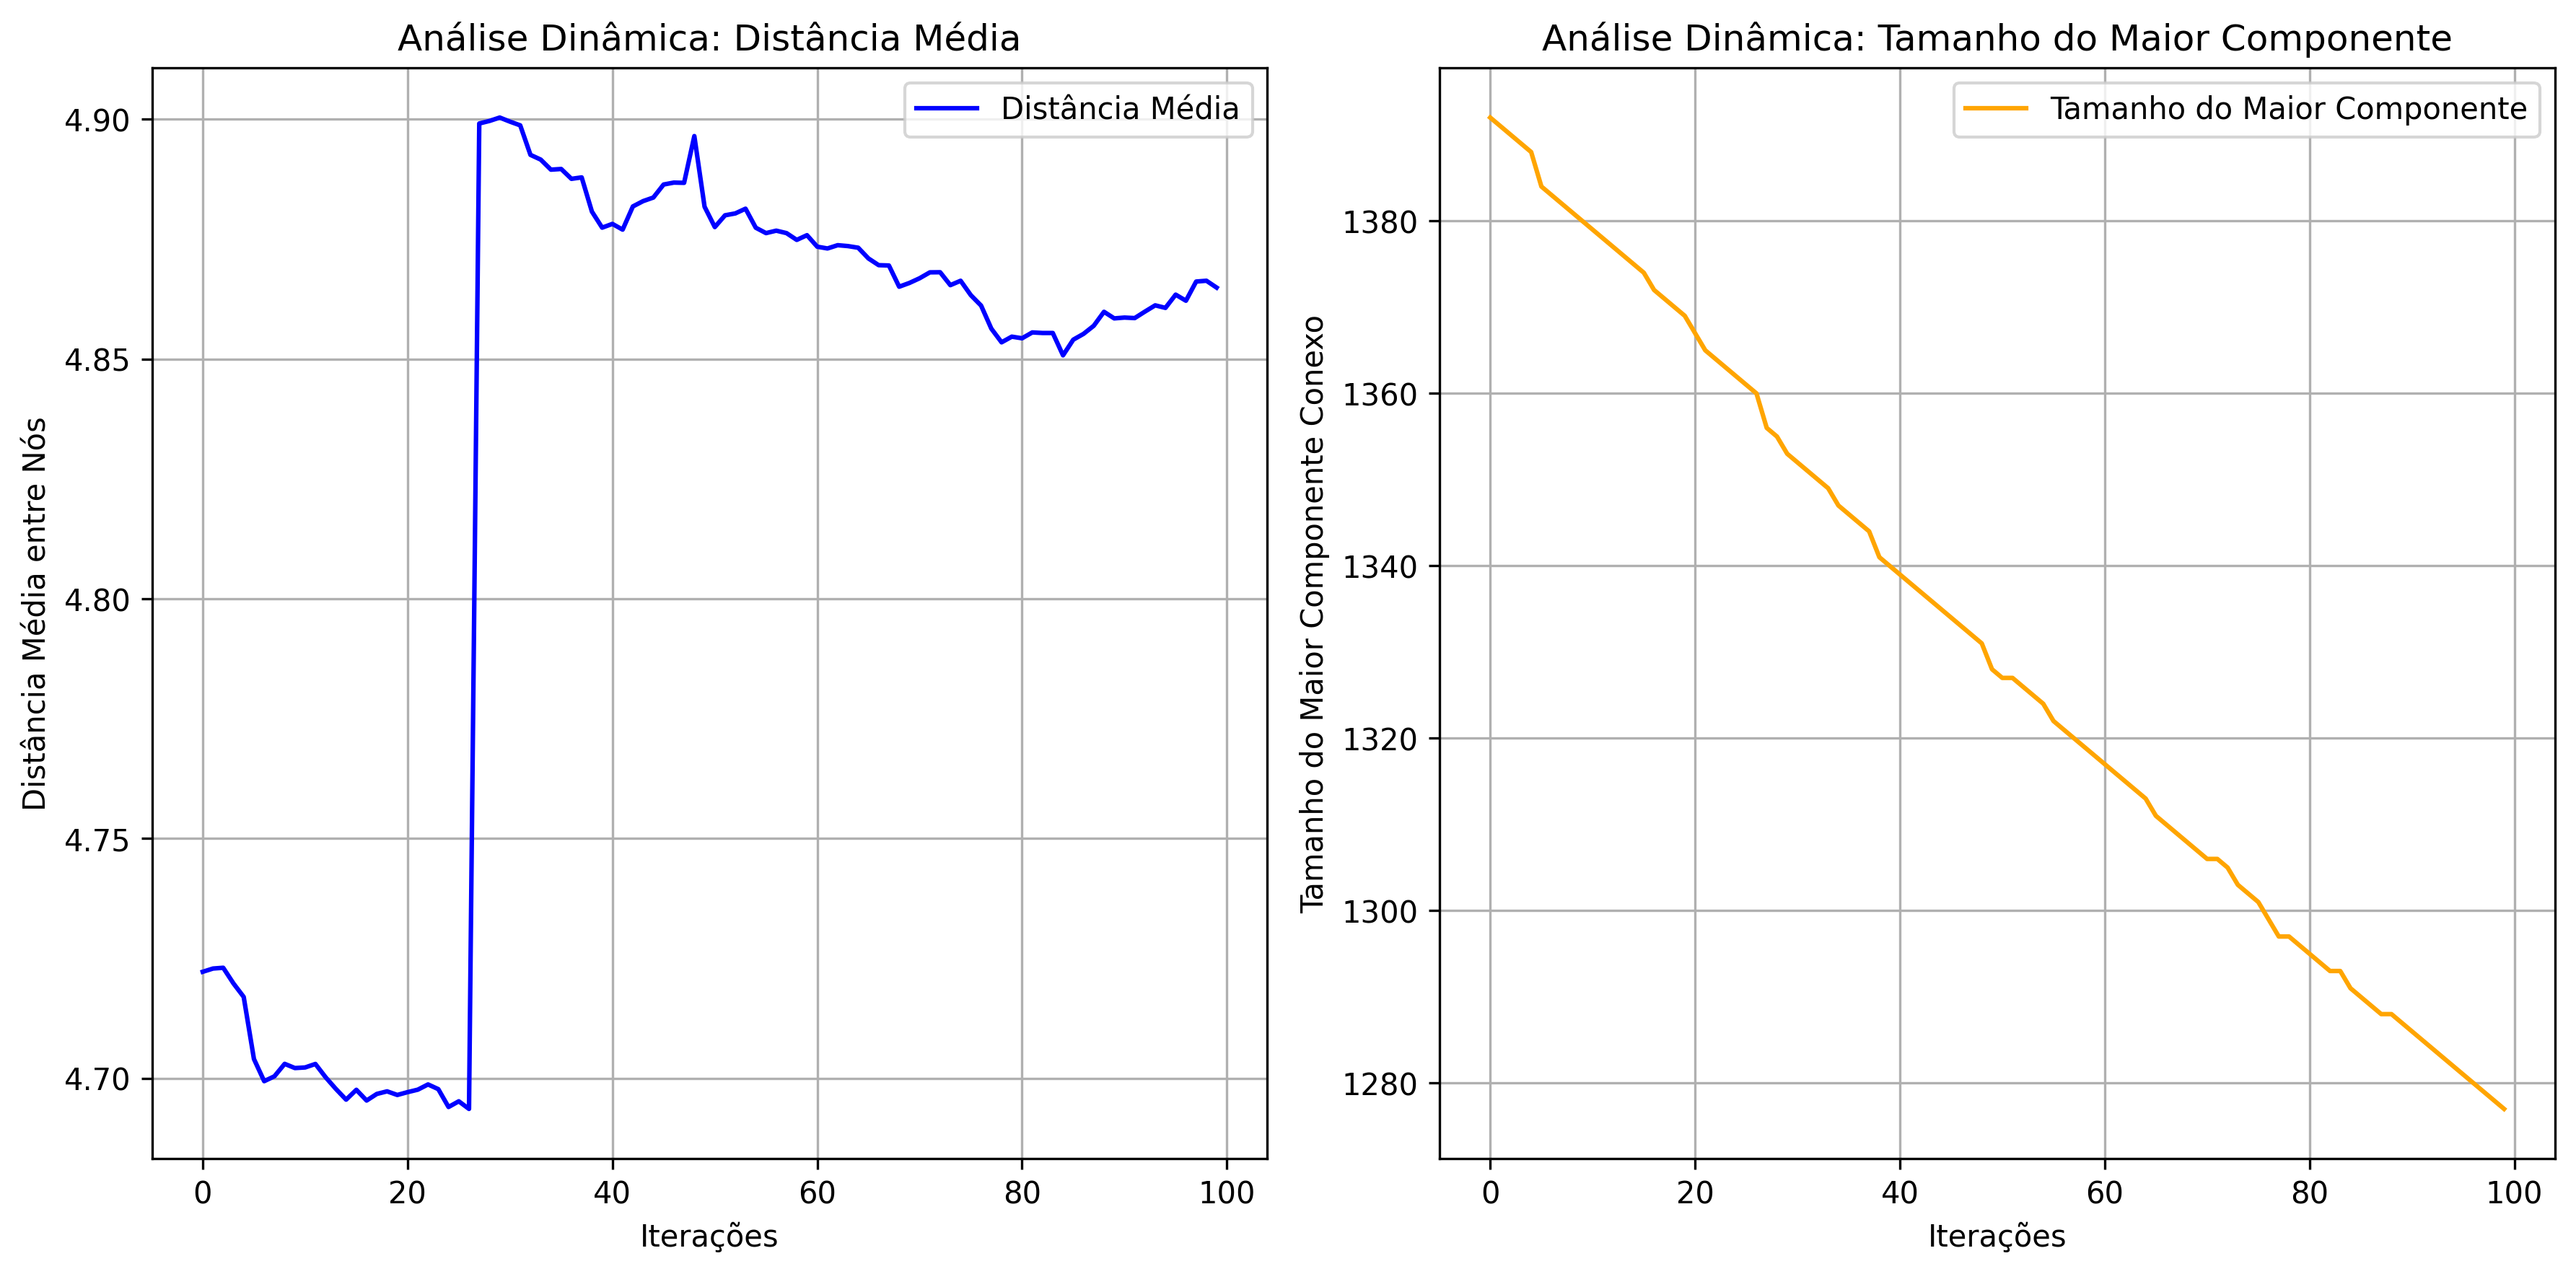

Data behind this chart, as committed beside it:
Análise Dinâmica da Rede
Iteração, Distância Média, Tamanho do Maior Componente
0, 4.722, 1392
1, 4.723, 1391
2, 4.723, 1390
3, 4.72, 1389
4, 4.717, 1388
5, 4.704, 1384
6, 4.699, 1383
7, 4.7, 1382
8, 4.703, 1381
9, 4.702, 1380
10, 4.702, 1379
11, 4.703, 1378
12, 4.7, 1377
13, 4.698, 1376
14, 4.696, 1375
15, 4.698, 1374
16, 4.695, 1372
17, 4.697, 1371
18, 4.697, 1370
19, 4.697, 1369
20, 4.697, 1367
21, 4.698, 1365
22, 4.699, 1364
23, 4.698, 1363
24, 4.694, 1362
25, 4.695, 1361
26, 4.694, 1360
27, 4.899, 1356
28, 4.9, 1355
29, 4.9, 1353
30, 4.9, 1352
31, 4.899, 1351
32, 4.893, 1350
33, 4.892, 1349
34, 4.889, 1347
35, 4.89, 1346
36, 4.888, 1345
37, 4.888, 1344
38, 4.881, 1341
39, 4.877, 1340
40, 4.878, 1339
41, 4.877, 1338
42, 4.882, 1337
43, 4.883, 1336
44, 4.884, 1335
45, 4.886, 1334
46, 4.887, 1333
47, 4.887, 1332
48, 4.896, 1331
49, 4.882, 1328
50, 4.878, 1327
51, 4.88, 1327
52, 4.88, 1326
53, 4.881, 1325
54, 4.877, 1324
55, 4.876, 1322
56, 4.877, 1321
57, 4.876, 1320
58, 4.875, 1319
... 41 more rows
